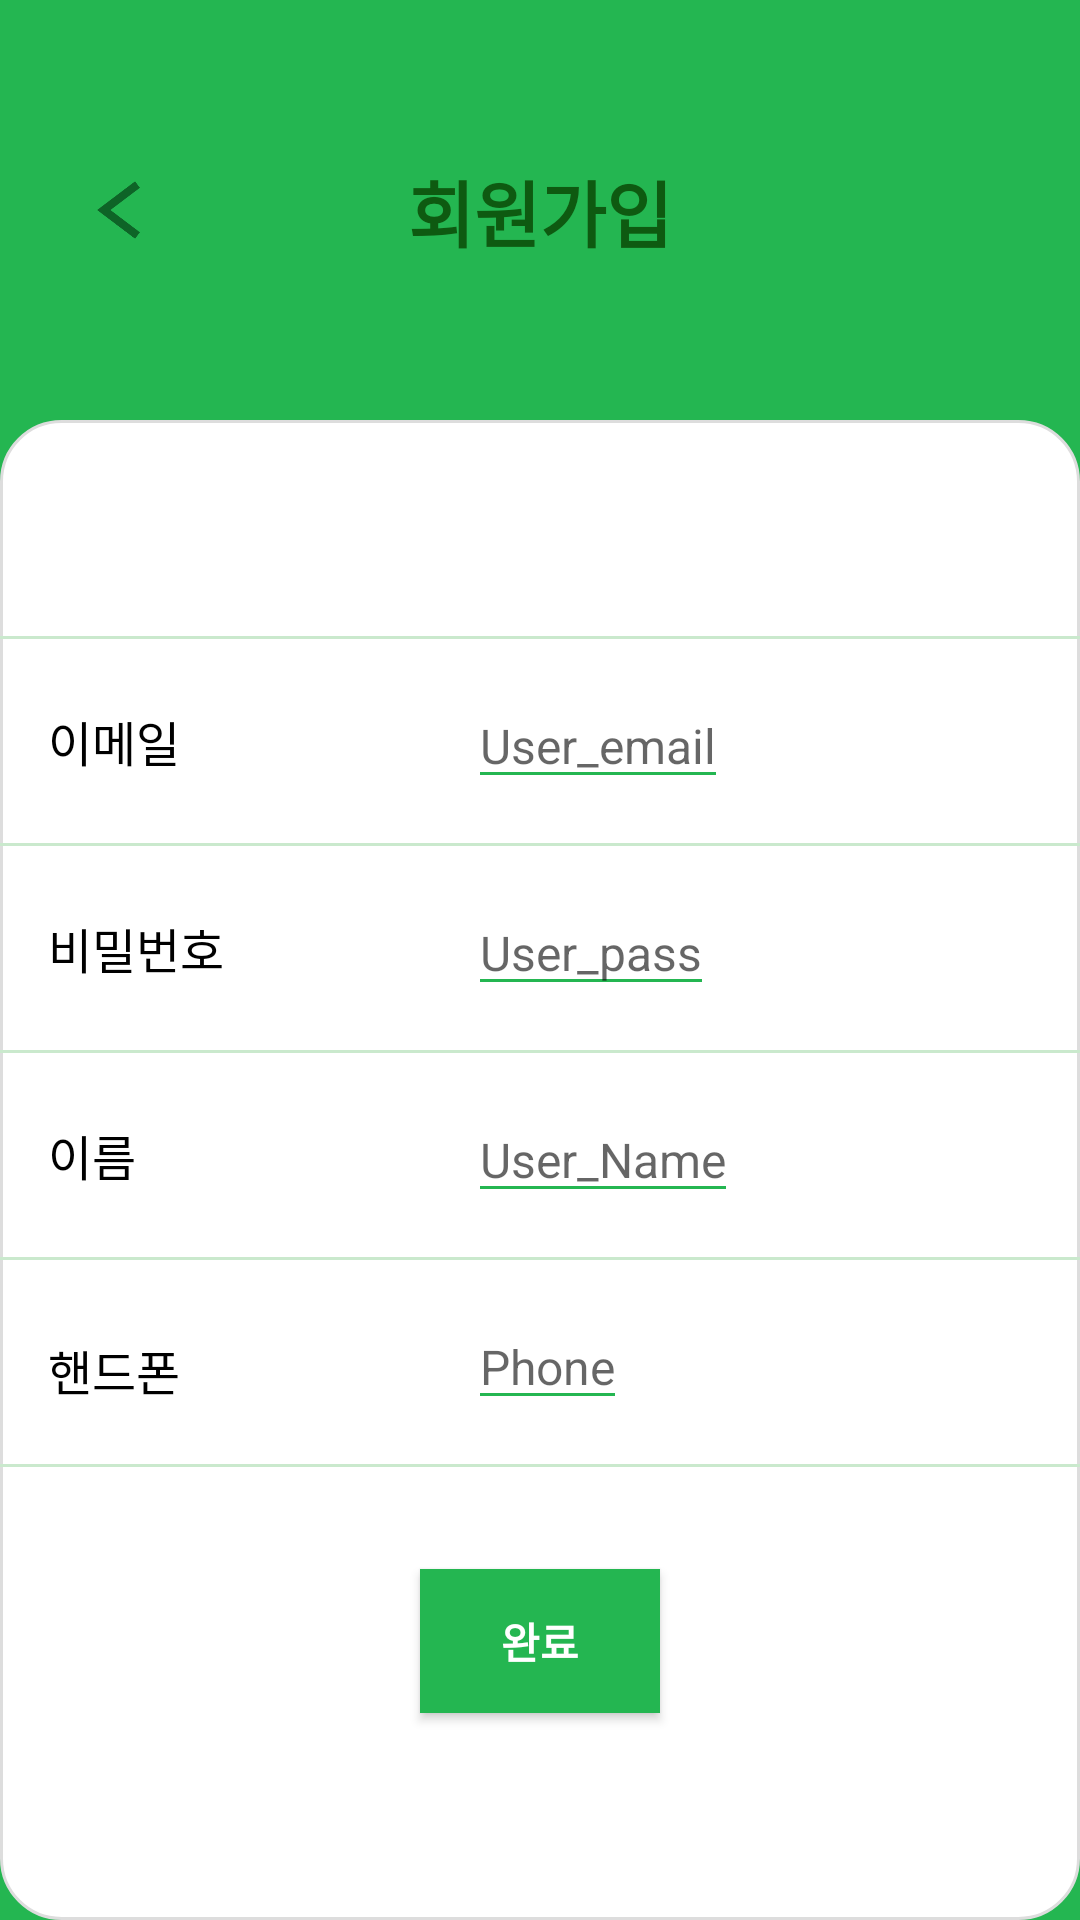

This screen was rendered from an Android layout file. Write that file and the resources it references.
<!-- AndroidManifest.xml: application theme AppTheme -->
<!-- res/layout/activity_sign.xml -->
<?xml version="1.0" encoding="utf-8"?>
<androidx.constraintlayout.widget.ConstraintLayout
    xmlns:android="http://schemas.android.com/apk/res/android"
    xmlns:app="http://schemas.android.com/apk/res-auto"
    xmlns:tools="http://schemas.android.com/tools"
    android:background="#24B651"
    android:layout_width="match_parent"
    android:layout_height="match_parent">

    <ImageView
        android:id="@+id/gohome"
        android:layout_width="15dp"
        android:layout_height="30dp"
        android:layout_marginStart="32dp"
        android:layout_marginLeft="32dp"
        app:layout_constraintBottom_toTopOf="@+id/view"
        app:layout_constraintStart_toStartOf="parent"
        app:layout_constraintTop_toTopOf="parent"
        app:srcCompat="@drawable/gohome" />

    <TextView
        android:id="@+id/tv_info"
        android:layout_width="wrap_content"
        android:layout_height="wrap_content"
        android:text="회원가입"
        android:textColor="#0E5A11"
        android:textSize="24sp"
        android:textStyle="bold"
        app:layout_constraintBottom_toTopOf="@+id/view"
        app:layout_constraintEnd_toEndOf="parent"
        app:layout_constraintStart_toStartOf="parent"
        app:layout_constraintTop_toTopOf="parent" />

    <View
        android:id="@+id/view"
        android:layout_width="match_parent"
        android:layout_height="match_parent"
        android:layout_marginTop="140dp"
        android:background="@drawable/roundbox"
        app:layout_constraintBottom_toBottomOf="parent"
        app:layout_constraintEnd_toEndOf="parent"
        app:layout_constraintHorizontal_bias="0.0"
        app:layout_constraintStart_toStartOf="parent"
        app:layout_constraintTop_toBottomOf="@+id/toolbar"
        app:layout_constraintVertical_bias="0.0" />

    <ImageView
        android:id="@+id/view2"
        android:layout_width="wrap_content"
        android:layout_height="wrap_content"
        android:layout_marginTop="70dp"
        app:layout_constraintTop_toTopOf="@+id/view"
        app:srcCompat="@drawable/line_2"
        tools:ignore="MissingConstraints" />

    <ImageView
        android:id="@+id/view3"
        android:layout_width="wrap_content"
        android:layout_height="wrap_content"
        app:srcCompat="@drawable/line_2"
        tools:ignore="MissingConstraints"
        android:layout_marginTop="64dp"
        app:layout_constraintTop_toBottomOf="@+id/view2" />

    <ImageView
        android:id="@+id/view4"
        android:layout_width="wrap_content"
        android:layout_height="wrap_content"
        app:srcCompat="@drawable/line_2"
        tools:ignore="MissingConstraints"
        android:layout_marginTop="64dp"
        app:layout_constraintTop_toBottomOf="@+id/view3" />

    <ImageView
        android:id="@+id/view5"
        android:layout_width="wrap_content"
        android:layout_height="wrap_content"
        app:srcCompat="@drawable/line_2"
        tools:ignore="MissingConstraints"
        android:layout_marginTop="64dp"
        app:layout_constraintTop_toBottomOf="@+id/view4" />

    <ImageView
        android:id="@+id/view7"
        android:layout_width="wrap_content"
        android:layout_height="wrap_content"
        android:layout_marginTop="64dp"
        app:layout_constraintTop_toBottomOf="@+id/view5"
        app:srcCompat="@drawable/line_2"
        tools:ignore="MissingConstraints" />



    <TextView
        android:id="@+id/tv_id"
        android:layout_width="wrap_content"
        android:layout_height="wrap_content"
        android:layout_marginStart="16dp"
        android:layout_marginLeft="16dp"
        android:text="이메일"
        android:textColor="@color/black"
        android:textSize="16sp"
        app:layout_constraintBottom_toTopOf="@+id/view3"
        app:layout_constraintStart_toStartOf="parent"
        app:layout_constraintTop_toBottomOf="@+id/view2" />

    <EditText
        android:id="@+id/ed_id"
        android:layout_width="wrap_content"
        android:layout_height="wrap_content"
        android:layout_marginStart="96dp"
        android:layout_marginLeft="96dp"
        android:backgroundTint="@color/colorPrimary"
        android:hint="User_email"
        android:inputType="textNoSuggestions"
        android:textColor="@color/black"
        android:textSize="16sp"
        app:layout_constraintBottom_toTopOf="@+id/view3"
        app:layout_constraintStart_toEndOf="@+id/tv_id"
        app:layout_constraintTop_toBottomOf="@+id/view2" />

    <TextView
        android:id="@+id/email_error"
        android:layout_width="wrap_content"
        android:layout_height="wrap_content"
        android:layout_gravity="left"
        android:textColor="#F40817"
        android:textSize="10dp"
        android:layout_marginLeft="10dp"
        app:layout_constraintBottom_toTopOf="@+id/view3"
        app:layout_constraintStart_toEndOf="@+id/ed_id"
        app:layout_constraintTop_toBottomOf="@+id/view2"/>

    <TextView
        android:id="@+id/tv_pass"
        android:layout_width="wrap_content"
        android:layout_height="wrap_content"
        android:layout_marginStart="16dp"
        android:layout_marginLeft="16dp"
        android:text="비밀번호"
        android:textColor="@color/black"
        android:textSize="16sp"
        app:layout_constraintBottom_toTopOf="@+id/view4"
        app:layout_constraintStart_toStartOf="parent"
        app:layout_constraintTop_toBottomOf="@+id/view3" />

    <EditText
        android:id="@+id/ed_pass"
        android:layout_width="wrap_content"
        android:layout_height="wrap_content"
        android:hint="User_pass"
        android:textColor="@color/black"
        android:backgroundTint = "@color/colorPrimary"
        android:textSize="16sp"
        android:inputType="textPassword"
        app:layout_constraintBottom_toTopOf="@+id/view4"
        app:layout_constraintStart_toStartOf="@+id/ed_id"
        app:layout_constraintTop_toBottomOf="@+id/view3" />

    <TextView
        android:id="@+id/pass_error"
        android:layout_width="wrap_content"
        android:layout_height="wrap_content"
        android:layout_gravity="left"
        android:textColor="#F40817"
        android:textSize="10dp"
        android:layout_marginLeft="10dp"
        app:layout_constraintBottom_toTopOf="@+id/view4"
        app:layout_constraintStart_toEndOf="@+id/ed_pass"
        app:layout_constraintTop_toBottomOf="@+id/view3"/>

    <TextView
        android:id="@+id/tv_name"
        android:layout_width="wrap_content"
        android:layout_height="wrap_content"
        android:layout_marginStart="16dp"
        android:layout_marginLeft="16dp"
        android:text="이름"
        android:textColor="@color/black"
        android:textSize="16sp"
        app:layout_constraintBottom_toTopOf="@+id/view5"
        app:layout_constraintStart_toStartOf="parent"
        app:layout_constraintTop_toBottomOf="@+id/view4" />

    <EditText
        android:id="@+id/ed_name"
        android:layout_width="wrap_content"
        android:layout_height="wrap_content"
        android:hint="User_Name"
        android:backgroundTint = "@color/colorPrimary"
        android:inputType="textNoSuggestions"
        android:textColor="@color/black"
        android:textSize="16sp"
        app:layout_constraintBottom_toTopOf="@+id/view5"
        app:layout_constraintStart_toStartOf="@+id/ed_pass"
        app:layout_constraintTop_toBottomOf="@+id/view4" />


    <TextView
        android:id="@+id/tv_phonenum"
        android:layout_width="wrap_content"
        android:layout_height="wrap_content"
        android:layout_marginStart="16dp"
        android:layout_marginLeft="16dp"
        android:text="핸드폰"
        android:textColor="@color/black"
        android:textSize="16sp"
        app:layout_constraintBottom_toBottomOf="@+id/view7"
        app:layout_constraintStart_toStartOf="parent"
        app:layout_constraintTop_toBottomOf="@+id/view5" />

    <EditText
        android:id="@+id/ed_phonenum"
        android:layout_width="wrap_content"
        android:layout_height="wrap_content"
        android:backgroundTint="@color/colorPrimary"
        android:hint="Phone"
        android:inputType="number"
        android:textColor="@color/black"
        android:textSize="16sp"
        app:layout_constraintBottom_toTopOf="@+id/view7"
        app:layout_constraintStart_toStartOf="@+id/ed_name"
        app:layout_constraintTop_toBottomOf="@+id/view5" />


    <Button
        android:id="@+id/btn_signin"
        android:layout_width="80dp"
        android:layout_height="wrap_content"
        android:layout_gravity="right"
        android:layout_marginTop="32dp"
        android:background="#24b651"
        android:text="완료"
        android:textColor="#ffffff"
        android:textStyle="bold"
        app:layout_constraintEnd_toEndOf="parent"
        app:layout_constraintStart_toStartOf="parent"
        app:layout_constraintTop_toBottomOf="@+id/view7"
        tools:ignore="MissingConstraints" />

    <ImageView
        android:id="@+id/imageView6"
        android:layout_width="wrap_content"
        android:layout_height="wrap_content"
        app:layout_constraintEnd_toEndOf="parent"
        app:layout_constraintTop_toTopOf="parent"
        tools:srcCompat="@tools:sample/avatars" />


</androidx.constraintlayout.widget.ConstraintLayout>
<!-- resources referenced by this layout -->
<resources>
  <color name="black">#000000</color>
  <color name="colorPrimary">#24B651</color>
  <!-- drawable gohome: png bitmap (drawable, 767 bytes) -->
  <!-- drawable line_2: png bitmap (drawable, 170 bytes) -->
  <!-- drawable roundbox (drawable) -->
  <?xml version="1.0" encoding="utf-8"?>
  <layer-list xmlns:android="http://schemas.android.com/apk/res/android" >
      <item>
          <shape android:shape="rectangle">
              <stroke android:width="1dp" android:color="#dddddd"/>
              <solid android:color="#ffffff"/>
              <corners android:radius="20dp"/>
          </shape>
      </item>
  </layer-list>
  <style name="AppTheme" parent="Theme.AppCompat.Light.NoActionBar">
          
          <item name="colorPrimary">@color/colorPrimary</item>
          <item name="colorPrimaryDark">@color/colorPrimaryDark</item>
          <item name="colorAccent">@color/colorAccent</item>
          <item name="android:windowBackground">@color/windowBackGround</item>
      </style>
  <color name="colorPrimaryDark">#cccccc</color>
  <color name="colorAccent">#03DAC5</color>
  <color name="windowBackGround">#fcfcfc</color>
</resources>
